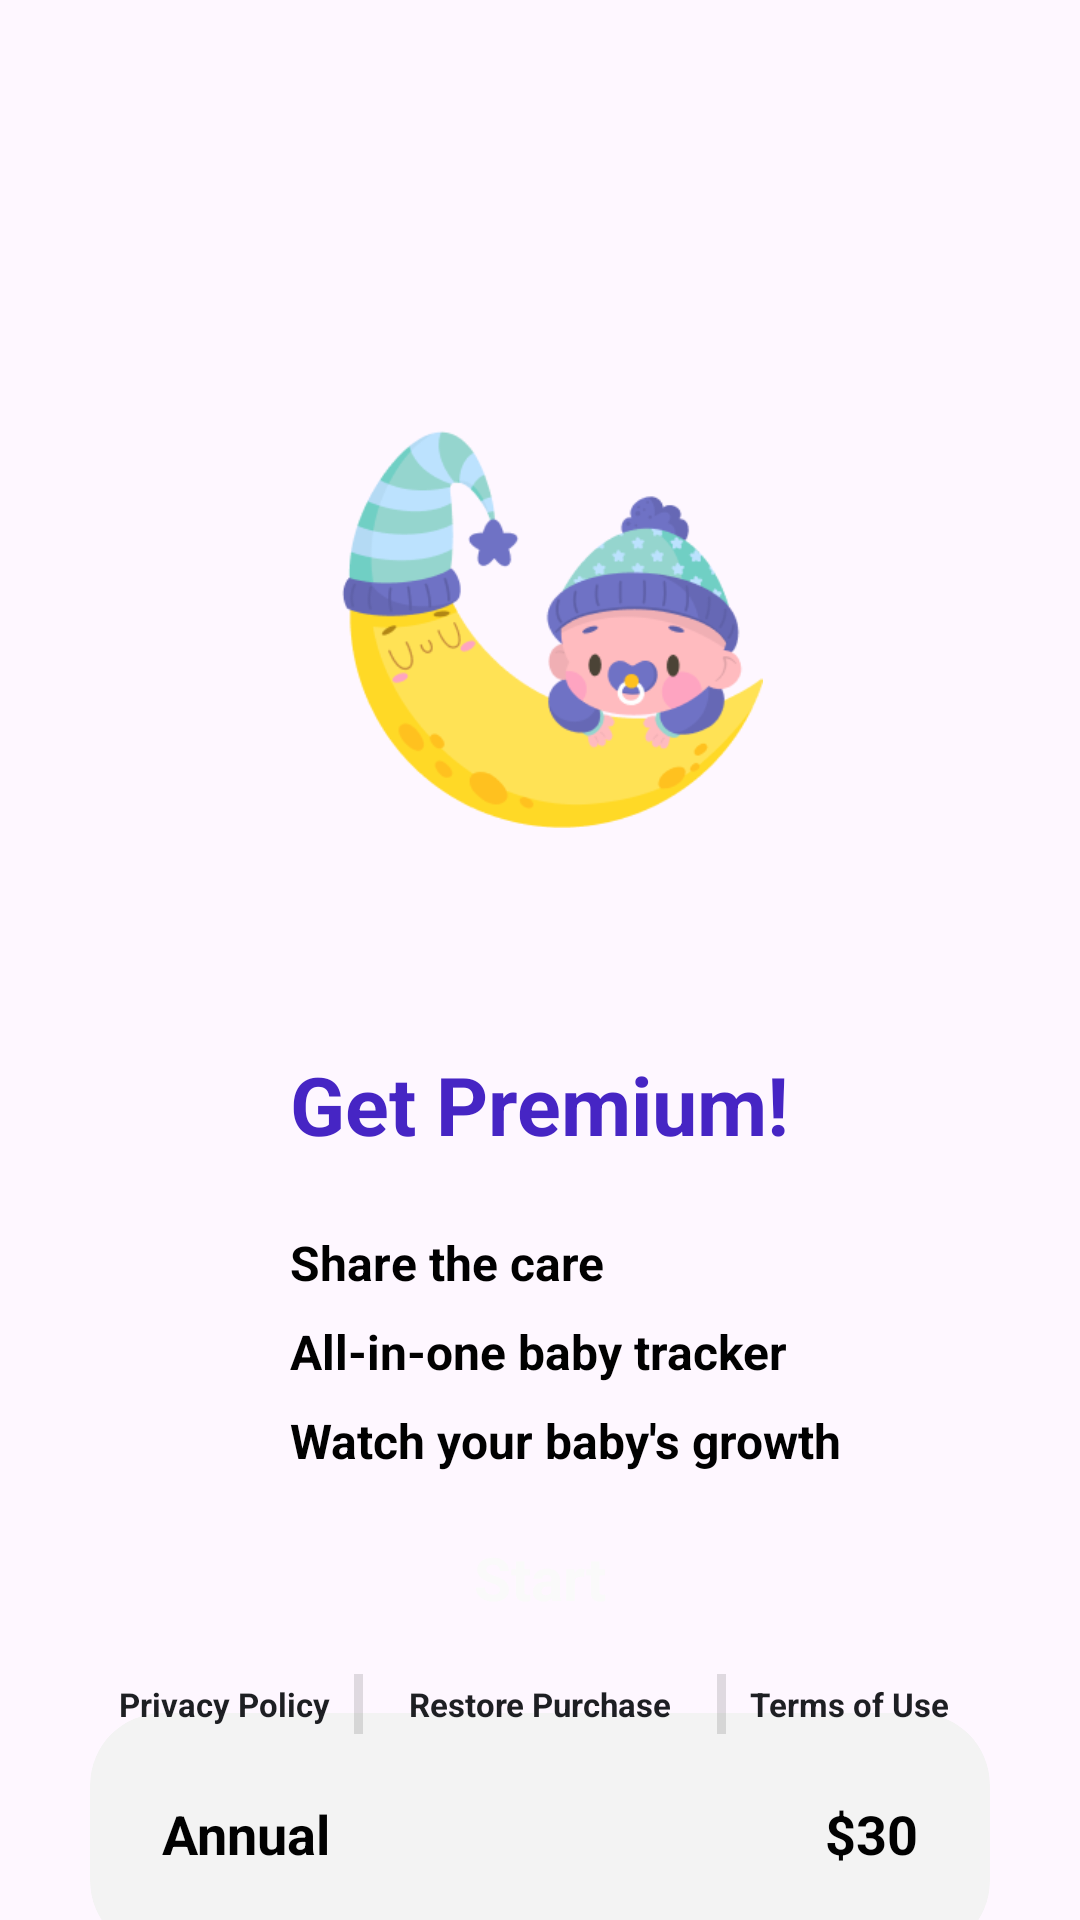

The Android layout XML behind this screen, and the referenced resources:
<!-- AndroidManifest.xml: application theme Theme.BabyTracker -->
<!-- res/layout/fragment_inapp.xml -->
<?xml version="1.0" encoding="utf-8"?>
<androidx.constraintlayout.widget.ConstraintLayout xmlns:android="http://schemas.android.com/apk/res/android"
    xmlns:app="http://schemas.android.com/apk/res-auto"
    xmlns:tools="http://schemas.android.com/tools"
    android:layout_width="match_parent"
    android:layout_height="match_parent"
    tools:context=".ui.inapp.InappFragment">

    <ImageView
        android:id="@+id/btnClose"
        android:layout_width="wrap_content"
        android:layout_height="wrap_content"
        android:layout_marginTop="48dp"
        android:layout_marginEnd="24dp"
        android:clickable="false"
        android:enabled="false"
        android:src="@drawable/btn_close"
        app:layout_constraintEnd_toEndOf="parent"
        app:layout_constraintTop_toTopOf="parent" />


    <ImageView
        android:id="@+id/imgInApp"
        android:layout_width="200dp"
        android:layout_height="220dp"
        android:layout_marginTop="90dp"
        android:src="@drawable/img_inapp"
        app:layout_constraintEnd_toEndOf="parent"
        app:layout_constraintHorizontal_bias="0.34"
        app:layout_constraintStart_toStartOf="parent"
        app:layout_constraintTop_toTopOf="parent" />

    <TextView
        android:id="@+id/title"
        android:layout_width="wrap_content"
        android:layout_height="wrap_content"
        android:layout_marginTop="40dp"
        android:text="@string/get_premium"
        android:textAppearance="@style/titles"
        app:layout_constraintEnd_toEndOf="parent"
        app:layout_constraintStart_toStartOf="parent"
        app:layout_constraintTop_toBottomOf="@id/imgInApp" />

    <TextView
        android:id="@+id/tv1"
        android:layout_width="wrap_content"
        android:layout_height="wrap_content"
        android:layout_marginTop="24dp"
        android:text="@string/share_the_care"
        android:textAppearance="@style/symptoms_name"
        app:layout_constraintStart_toStartOf="@+id/title"
        app:layout_constraintTop_toBottomOf="@+id/title" />

    <TextView
        android:id="@+id/tv2"
        android:layout_width="wrap_content"
        android:layout_height="wrap_content"
        android:layout_marginTop="8dp"
        android:text="@string/all_in_one_baby_tracker"
        android:textAppearance="@style/symptoms_name"
        app:layout_constraintStart_toStartOf="@+id/title"
        app:layout_constraintTop_toBottomOf="@+id/tv1" />

    <TextView
        android:id="@+id/tv3"
        android:layout_width="wrap_content"
        android:layout_height="wrap_content"
        android:layout_marginTop="8dp"
        android:text="@string/watch_your_baby_s_growth"
        android:textAppearance="@style/symptoms_name"
        app:layout_constraintStart_toStartOf="@+id/title"
        app:layout_constraintTop_toBottomOf="@+id/tv2" />

    <ImageView
        android:id="@+id/img_matter1"
        android:layout_width="wrap_content"
        android:layout_height="wrap_content"
        android:src="@drawable/img_matter"
        app:layout_constraintBottom_toBottomOf="@id/tv1"
        app:layout_constraintEnd_toStartOf="@id/tv1"
        app:layout_constraintTop_toTopOf="@id/tv1" />

    <ImageView
        android:id="@+id/img_matter2"
        android:layout_width="wrap_content"
        android:layout_height="wrap_content"
        android:src="@drawable/img_matter"
        app:layout_constraintBottom_toBottomOf="@id/tv2"
        app:layout_constraintEnd_toStartOf="@id/tv2"
        app:layout_constraintTop_toTopOf="@id/tv2" />

    <ImageView
        android:id="@+id/img_matter3"
        android:layout_width="wrap_content"
        android:layout_height="wrap_content"
        android:src="@drawable/img_matter"
        app:layout_constraintBottom_toBottomOf="@id/tv3"
        app:layout_constraintEnd_toStartOf="@id/tv3"
        app:layout_constraintTop_toTopOf="@id/tv3" />

    <com.google.android.material.card.MaterialCardView
        android:id="@+id/annual"
        android:layout_width="0dp"
        android:layout_height="80dp"
        android:layout_marginHorizontal="30dp"
        android:layout_marginTop="80dp"
        android:checkable="true"
        android:clickable="true"
        android:focusable="true"
        app:cardBackgroundColor="@color/card_background"
        app:cardCornerRadius="24dp"
        app:cardElevation="0dp"
        app:checkedIcon="@null"
        app:layout_constraintEnd_toEndOf="parent"
        app:layout_constraintStart_toStartOf="parent"
        app:layout_constraintTop_toBottomOf="@id/tv3"
        app:strokeColor="@drawable/card_stroke_color"
        app:strokeWidth="4dp">

        <androidx.constraintlayout.widget.ConstraintLayout
            android:id="@+id/annualConstraint"
            android:layout_width="match_parent"
            android:layout_height="match_parent">

            <TextView
                android:id="@+id/tvAnnual"
                android:layout_width="wrap_content"
                android:layout_height="wrap_content"
                android:layout_marginStart="24dp"
                android:text="@string/annual"
                android:textAppearance="@style/annual"
                android:textStyle="bold"
                app:layout_constraintBottom_toBottomOf="@id/annualConstraint"
                app:layout_constraintStart_toStartOf="@id/annualConstraint"
                app:layout_constraintTop_toTopOf="@id/annualConstraint" />

            <TextView
                android:id="@+id/tvPrice"
                android:layout_width="wrap_content"
                android:layout_height="wrap_content"
                android:layout_marginEnd="24dp"
                android:text="@string/_30"
                android:textAppearance="@style/annual"
                android:textStyle="bold"
                app:layout_constraintBottom_toBottomOf="@id/annualConstraint"
                app:layout_constraintEnd_toEndOf="@id/annualConstraint"
                app:layout_constraintTop_toTopOf="@id/annualConstraint" />


        </androidx.constraintlayout.widget.ConstraintLayout>

    </com.google.android.material.card.MaterialCardView>


    <Button
        android:id="@+id/btnStart"
        android:layout_width="0dp"
        android:layout_height="wrap_content"
        android:layout_marginHorizontal="30dp"
        android:layout_marginBottom="90dp"
        android:background="@drawable/rectangle_4"
        android:clickable="false"
        android:text="@string/start"
        android:textAppearance="@style/save"
        app:backgroundTint="@null"
        app:layout_constraintBottom_toBottomOf="parent"
        app:layout_constraintEnd_toEndOf="parent"
        app:layout_constraintStart_toStartOf="parent" />

    <View
        android:id="@+id/divider"
        android:layout_width="3dp"
        android:layout_height="20dp"
        android:layout_marginTop="8dp"
        android:background="?android:attr/listDivider"
        app:layout_constraintEnd_toStartOf="@+id/divider2"
        app:layout_constraintHorizontal_bias="0.5"
        app:layout_constraintStart_toStartOf="parent"
        app:layout_constraintTop_toBottomOf="@+id/btnStart" />

    <View
        android:id="@+id/divider2"
        android:layout_width="3dp"
        android:layout_height="20dp"
        android:background="?android:attr/listDivider"
        app:layout_constraintEnd_toEndOf="parent"
        app:layout_constraintHorizontal_bias="0.5"
        app:layout_constraintStart_toEndOf="@+id/divider"
        app:layout_constraintTop_toTopOf="@+id/divider" />

    <TextView
        android:id="@+id/tvPrivacy"
        android:layout_width="wrap_content"
        android:layout_height="wrap_content"
        android:layout_marginHorizontal="8dp"
        android:text="@string/privacy_policy_innapp"
        android:textAppearance="@style/privacy"
        app:layout_constraintBottom_toBottomOf="@id/divider"
        app:layout_constraintEnd_toStartOf="@id/divider"
        app:layout_constraintTop_toTopOf="@id/divider" />

    <TextView
        android:id="@+id/tvRestore"
        android:layout_width="wrap_content"
        android:layout_height="wrap_content"
        android:layout_marginHorizontal="8dp"
        android:text="@string/restore_purchase_inapp"
        android:textAppearance="@style/privacy"
        app:layout_constraintBottom_toBottomOf="@id/divider"
        app:layout_constraintEnd_toStartOf="@id/divider2"
        app:layout_constraintStart_toEndOf="@id/divider"
        app:layout_constraintTop_toTopOf="@id/divider" />

    <TextView
        android:id="@+id/tvTerms"
        android:layout_width="wrap_content"
        android:layout_height="wrap_content"
        android:layout_marginHorizontal="8dp"
        android:text="@string/terms_of_use_inapp"
        android:textAppearance="@style/privacy"
        app:layout_constraintBottom_toBottomOf="@id/divider"
        app:layout_constraintStart_toEndOf="@id/divider2"
        app:layout_constraintTop_toTopOf="@id/divider" />

    <WebView
        android:id="@+id/webView"
        android:layout_width="match_parent"
        android:layout_height="match_parent"
        android:layout_marginTop="30dp"
        android:visibility="gone" />


</androidx.constraintlayout.widget.ConstraintLayout>
<!-- resources referenced by this layout -->
<resources>
  <color name="card_background">#F3F3F3</color>
  <!-- drawable card_stroke_color (drawable) -->
  <?xml version="1.0" encoding="utf-8"?>
  <selector xmlns:android="http://schemas.android.com/apk/res/android">
      <item android:color="@color/main" android:state_checked="true" />
      <item android:color="@android:color/transparent" android:state_checked="false" />
  </selector>
  <!-- drawable img_inapp: png bitmap (drawable, 7766 bytes) -->
  <string name="_30">$30</string>
  <string name="all_in_one_baby_tracker">All-in-one baby tracker</string>
  <string name="annual">Annual</string>
  <string name="get_premium">Get Premium!</string>
  <string name="privacy_policy_innapp">Privacy Policy</string>
  <string name="restore_purchase_inapp">Restore Purchase</string>
  <string name="share_the_care">Share the care</string>
  <string name="start">Start</string>
  <string name="terms_of_use_inapp">Terms of Use</string>
  <string name="watch_your_baby_s_growth">Watch your baby\'s growth</string>
  <style name="annual">
          <item name="android:textSize">18sp</item>
          <item name="android:textStyle">bold</item>
          <item name="android:textColor">#010101</item>
      </style>
  <style name="privacy">
          <item name="android:textStyle">bold</item>
          <item name="android:textSize">11sp</item>
          <item name="android:textColor">#1E1F23</item>
      </style>
  <style name="save">
          <item name="android:textStyle">bold</item>
          <item name="android:textSize">20sp</item>
          <item name="android:textColor">#FAFAFA</item>
      </style>
  <style name="symptoms_name">
          <item name="android:textStyle">bold</item>
          <item name="android:textSize">16sp</item>
          <item name="android:textColor">#010101</item>
      </style>
  <style name="titles">
          <item name="android:textStyle">bold</item>
          <item name="android:textSize">27sp</item>
          <item name="android:textColor">#4625C4</item>
      </style>
  <style name="Theme.BabyTracker" parent="Base.Theme.BabyTracker">
  
          <item name="android:statusBarColor">
              @android:color/transparent
          </item>
  
          
          <item name="android:windowLightStatusBar">
              true
          </item>
  
  
      </style>
  <color name="main">#4625C3</color>
  <style name="Base.Theme.BabyTracker" parent="Theme.Material3.DayNight.NoActionBar">
          
          
  
          
  
  
          
  
  
      </style>
</resources>
